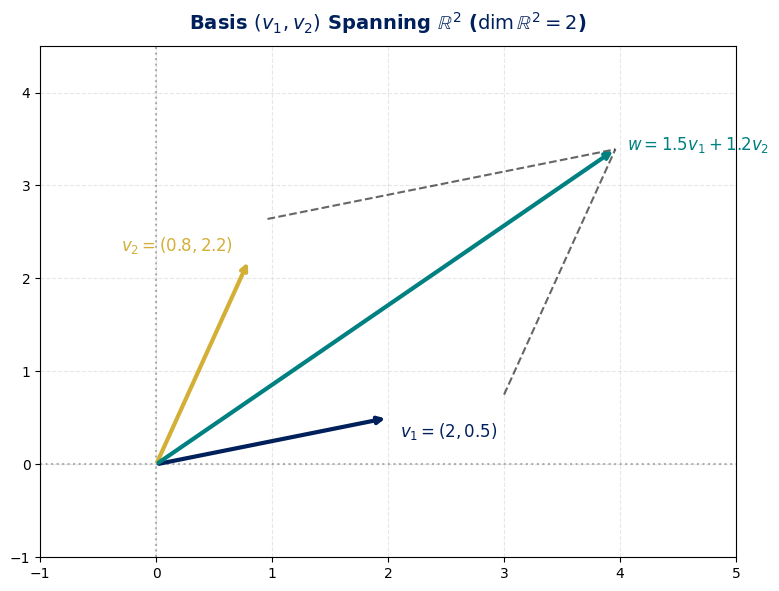

Python code for this plot: (Note: this script raises an exception after producing the figure.)
import matplotlib.pyplot as plt
import numpy as np

plt.style.use('default')
fig, ax = plt.subplots(figsize=(8, 6), dpi=300)
fig.patch.set_facecolor('white')
ax.set_facecolor('white')

USSBlue = '#00205B'
USSGold = '#D4AF37'
Teal = '#008080'

# Plot basis vectors for R^2
v1 = np.array([2.0, 0.5])
v2 = np.array([0.8, 2.2])

ax.annotate('', xy=v1, xytext=(0, 0), arrowprops=dict(arrowstyle='->', color=USSBlue, lw=3))
ax.text(v1[0]+0.1, v1[1]-0.2, r'$v_1 = (2, 0.5)$', fontsize=12, color=USSBlue, fontweight='bold')

ax.annotate('', xy=v2, xytext=(0, 0), arrowprops=dict(arrowstyle='->', color=USSGold, lw=3))
ax.text(v2[0]-1.1, v2[1]+0.1, r'$v_2 = (0.8, 2.2)$', fontsize=12, color=USSGold, fontweight='bold')

# Target vector w = 1.5*v1 + 1.2*v2
w = 1.5 * v1 + 1.2 * v2
ax.annotate('', xy=w, xytext=(0, 0), arrowprops=dict(arrowstyle='->', color=Teal, lw=3))
ax.text(w[0]+0.1, w[1], r'$w = 1.5 v_1 + 1.2 v_2$', fontsize=12, color=Teal, fontweight='bold')

# Grid span lines
c1_v1 = 1.5 * v1
c2_v2 = 1.2 * v2
ax.plot([c1_v1[0], w[0]], [c1_v1[1], w[1]], 'k--', alpha=0.6)
ax.plot([c2_v2[0], w[0]], [c2_v2[1], w[1]], 'k--', alpha=0.6)

ax.axhline(0, color='gray', linestyle=':', alpha=0.6)
ax.axvline(0, color='gray', linestyle=':', alpha=0.6)
ax.set_xlim(-1, 5)
ax.set_ylim(-1, 4.5)
ax.set_title(r'Basis $(v_1, v_2)$ Spanning $\mathbb{R}^2$ ($\dim \mathbb{R}^2 = 2$)', fontsize=14, pad=12, fontweight='bold', color=USSBlue)
ax.grid(True, linestyle='--', alpha=0.3)

plt.tight_layout()
plt.savefig('/mnt/9b846436-0407-4e80-b8af-5417ffbdee8e/ObsidianVault/20_University/USS/Ramos_Actuales/Algebra_Lineal/Apuntes/Libro_Axler/Recursos/axler_chapter_2_figura.png')
print("Figura Axler Cap 2 generada con éxito.")
